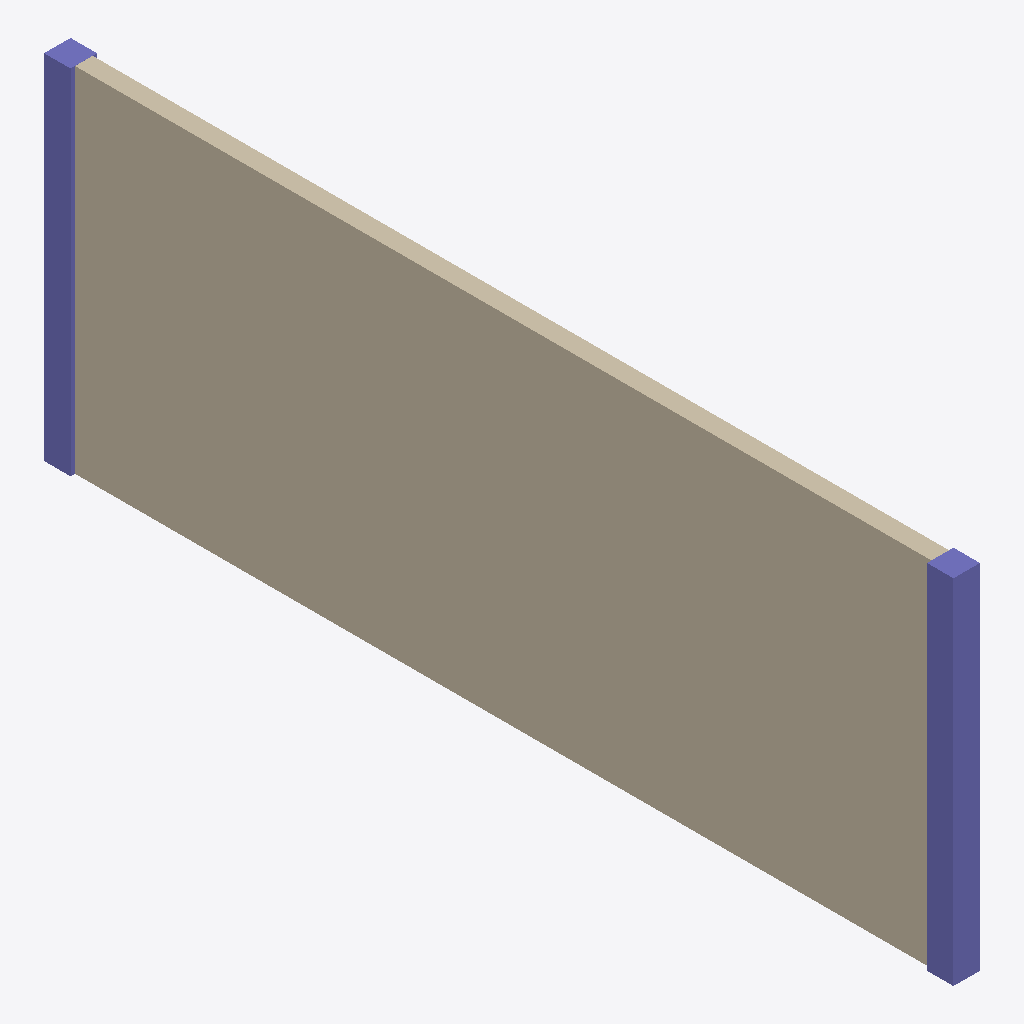
Isometric view of an IFC building model (IFC-SPF (STEP), schema IFC2X3, length unit millimetre), seen from the south-west, elements coloured by IFC class: 2 columns (violet), 1 wall (beige).
Extent 0.3 m × 10.3 m × 4.0 m (x, y, z). Storeys (1): Niveau 1 at 0.00 m. Elements (3): 2 IfcColumn, 1 IfcWallStandardCase.

HEADER;
FILE_DESCRIPTION(('ViewDefinition [CoordinationView_V2.0]'),'2;1');
FILE_NAME('0001','2018-04-05T11:38:29',(''),(''),'The EXPRESS Data Manager Version 5.02.0100.07 : ','20170927_1515(x64) - Exporter 18.3.1.0 - Interfa','');
FILE_SCHEMA(('IFC2X3'));
ENDSEC;
DATA;
#105=IFCPROJECT('3UsKeWn3XDfBXNOZWN5GSS',#41,'0001',$,$,'Nom du projet','Etat du projet',(#97),#92);
#340=IFCSITE('3UsKeWn3XDfBXNOZWN5GSU',#41,'Default',$,$,#339,$,$,.ELEMENT.,(48,52,0,117187),(2,19,59,880409),0.0,$,$);
#115=IFCBUILDING('3UsKeWn3XDfBXNOZWN5GST',#41,$,$,$,#32,$,$,.ELEMENT.,$,$,#111);
#124=IFCBUILDINGSTOREY('3UsKeWn3XDfBXNOZZewlcF',#41,'Niveau 1',$,'349',#122,$,'Niveau 1',.ELEMENT.,0.0);
#309=IFCWALLSTANDARDCASE('3T_czAKSrELR_qgvECT0Y0',#41,'Mur de base:Générique - 200 mm:135103',$,'Mur de base:Générique - 200 mm:1740',#248,#307,'135103');
#187=IFCCOLUMN('0QLZw5_afCk83h4n3Xsrvs',#41,'Poteau béton - Carré:300mm x 300mm:134679',$,'Poteau béton - Carré:300mm x 300mm:133995',#185,#180,'134679');
#236=IFCCOLUMN('0QLZw5_afCk83h4n3Xsrvu',#41,'Poteau béton - Carré:300mm x 300mm:134681',$,'Poteau béton - Carré:300mm x 300mm:133995',#235,#232,'134681');
ENDSEC;
